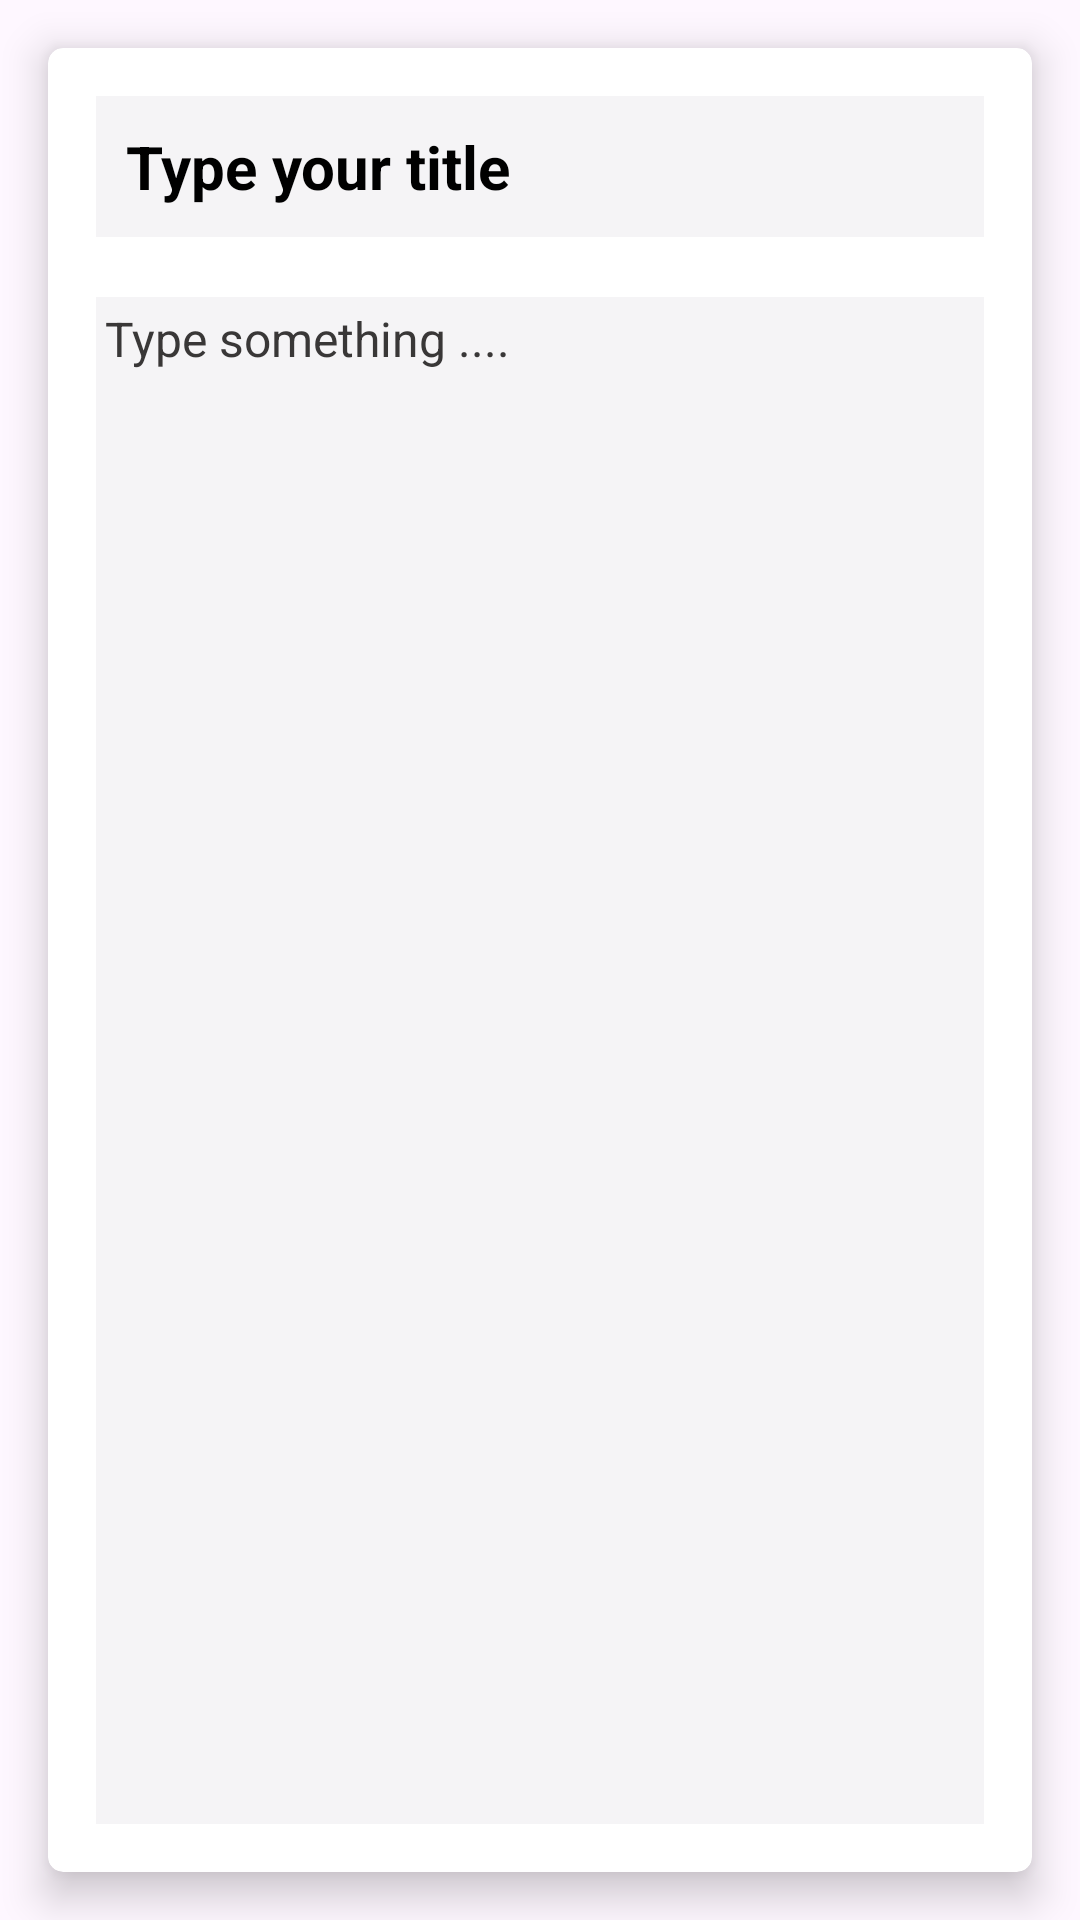

Android layout source for this screen:
<!-- AndroidManifest.xml: application theme Theme.Note_Taking_App -->
<!-- res/layout/fragment_new_note.xml -->
<?xml version="1.0" encoding="utf-8"?>
<layout
    xmlns:android="http://schemas.android.com/apk/res/android"
    xmlns:app="http://schemas.android.com/apk/res-auto"
    xmlns:tools="http://schemas.android.com/tools"
    >


<androidx.constraintlayout.widget.ConstraintLayout


    android:layout_width="match_parent"
    android:layout_height="match_parent"
    tools:context=".fragment.NewNoteFragment">

    <androidx.cardview.widget.CardView
        android:id="@+id/cardView2"
        android:layout_width="0dp"
        android:layout_height="0dp"
        android:layout_margin="16dp"
        android:background="@color/white"
        app:cardCornerRadius="5dp"
        app:cardElevation="8dp"


        app:layout_constraintBottom_toBottomOf="parent"
        app:layout_constraintEnd_toEndOf="parent"
        app:layout_constraintHorizontal_bias="0.5"
        app:layout_constraintStart_toStartOf="parent"
        app:layout_constraintTop_toTopOf="parent"
        app:layout_constraintVertical_bias="0.5" >

        <LinearLayout
            android:layout_width="match_parent"
            android:layout_height="match_parent"
            android:padding="16dp"
            android:orientation="vertical"
>
            <EditText
                android:id="@+id/etNoteTitle"
                android:layout_width="match_parent"
                android:layout_height="wrap_content"
                android:background="@color/transparent"
                android:ems="10"
                android:padding="10dp"
                android:hint="Type your title"
                android:inputType="text"
                android:textColor="@color/black"
                android:textColorHint="@color/black"
                android:textSize="20sp"
                android:textStyle="bold"
                />
            <EditText
                android:id="@+id/etNoteBody"
                android:layout_width="match_parent"
                android:layout_height="match_parent"
                android:layout_marginTop="20dp"
                android:gravity="start|top"
                android:background="@color/transparent"
                android:ems="10"
                android:padding="3dp"
                android:hint="Type something ...."
                android:inputType="textMultiLine"
                android:textColor="@color/black"
                android:textColorHint="@color/hintColor"
                android:textSize="16sp"

                />
        </LinearLayout>
    </androidx.cardview.widget.CardView>

</androidx.constraintlayout.widget.ConstraintLayout>

</layout>
<!-- resources referenced by this layout -->
<resources>
  <color name="black">#FF000000</color>
  <color name="hintColor">#393737</color>
  <color name="transparent">#8BEDEBEE</color>
  <color name="white">#FFFFFFFF</color>
  <style name="Theme.Note_Taking_App" parent="Base.Theme.Note_Taking_App" />
  <style name="Base.Theme.Note_Taking_App" parent="Theme.Material3.DayNight.NoActionBar">
          
          
      </style>
</resources>
